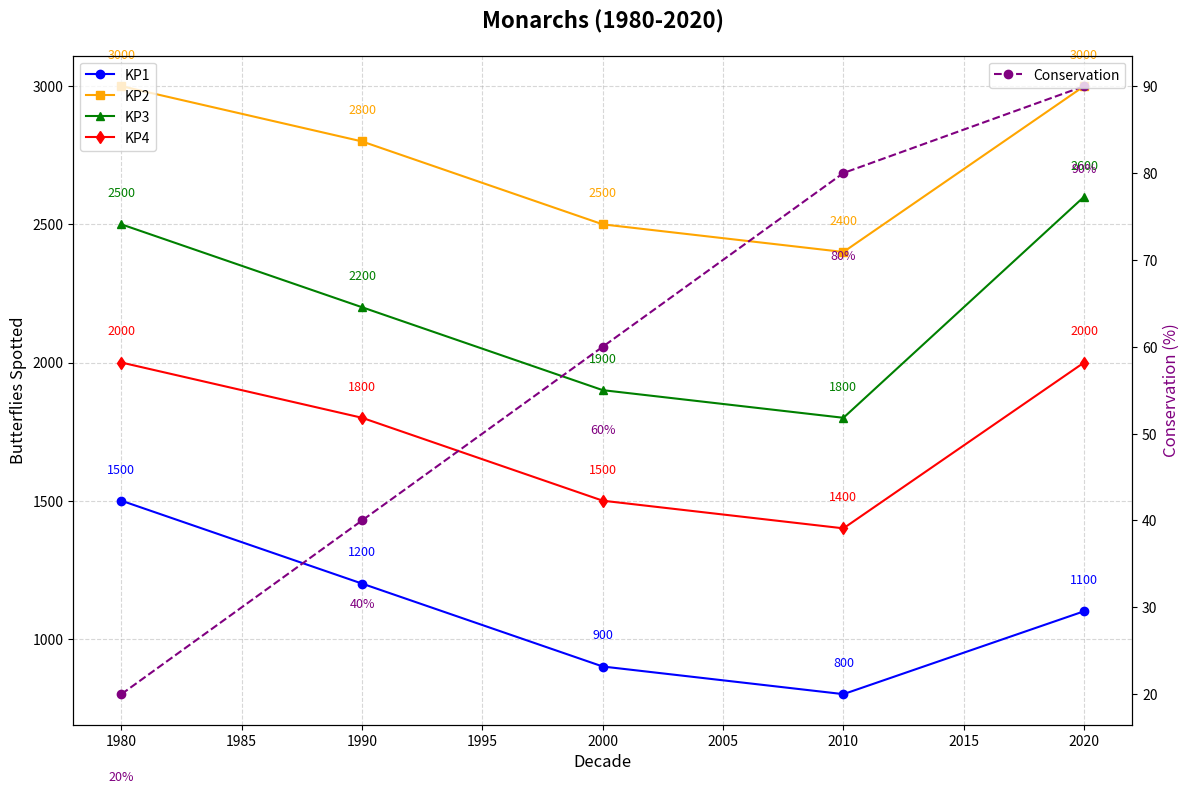

This chart was generated by the following Python code:
import matplotlib.pyplot as plt
import numpy as np

# Decades
decades = np.array([1980, 1990, 2000, 2010, 2020])

# Number of butterflies spotted at different points
key_point_1 = np.array([1500, 1200, 900, 800, 1100])
key_point_2 = np.array([3000, 2800, 2500, 2400, 3000])
key_point_3 = np.array([2500, 2200, 1900, 1800, 2600])
key_point_4 = np.array([2000, 1800, 1500, 1400, 2000])

# Conservation efforts effectiveness
conservation_efforts = np.array([20, 40, 60, 80, 90])

# Create subplots
fig, ax = plt.subplots(figsize=(12, 8))

# Plot data
ax.plot(decades, key_point_1, 'o-', label='KP1', color='blue')
ax.plot(decades, key_point_2, 's-', label='KP2', color='orange')
ax.plot(decades, key_point_3, '^-', label='KP3', color='green')
ax.plot(decades, key_point_4, 'd-', label='KP4', color='red')

# Twin axes for conservation efforts
ax2 = ax.twinx()
ax2.plot(decades, conservation_efforts, 'o--', color='purple', label='Conservation')

# Titles and labels
ax.set_title('Monarchs (1980-2020)', fontsize=16, fontweight='bold', pad=20)
ax.set_xlabel('Decade', fontsize=12)
ax.set_ylabel('Butterflies Spotted', fontsize=12)
ax2.set_ylabel('Conservation (%)', fontsize=12, color='purple')

# Legend and grid
ax.legend(loc='upper left', fontsize=10)
ax2.legend(loc='upper right', fontsize=10)
ax.grid(True, linestyle='--', alpha=0.5)

# Annotate points
for decade, kp1, kp2, kp3, kp4 in zip(decades, key_point_1, key_point_2, key_point_3, key_point_4):
    ax.text(decade, kp1 + 100, f'{kp1}', ha='center', fontsize=9, color='blue')
    ax.text(decade, kp2 + 100, f'{kp2}', ha='center', fontsize=9, color='orange')
    ax.text(decade, kp3 + 100, f'{kp3}', ha='center', fontsize=9, color='green')
    ax.text(decade, kp4 + 100, f'{kp4}', ha='center', fontsize=9, color='red')

for decade, ce in zip(decades, conservation_efforts):
    ax2.text(decade, ce - 10, f'{ce}%', ha='center', fontsize=9, color='purple')

# Use tight layout
plt.tight_layout()

# Show plot
plt.show()